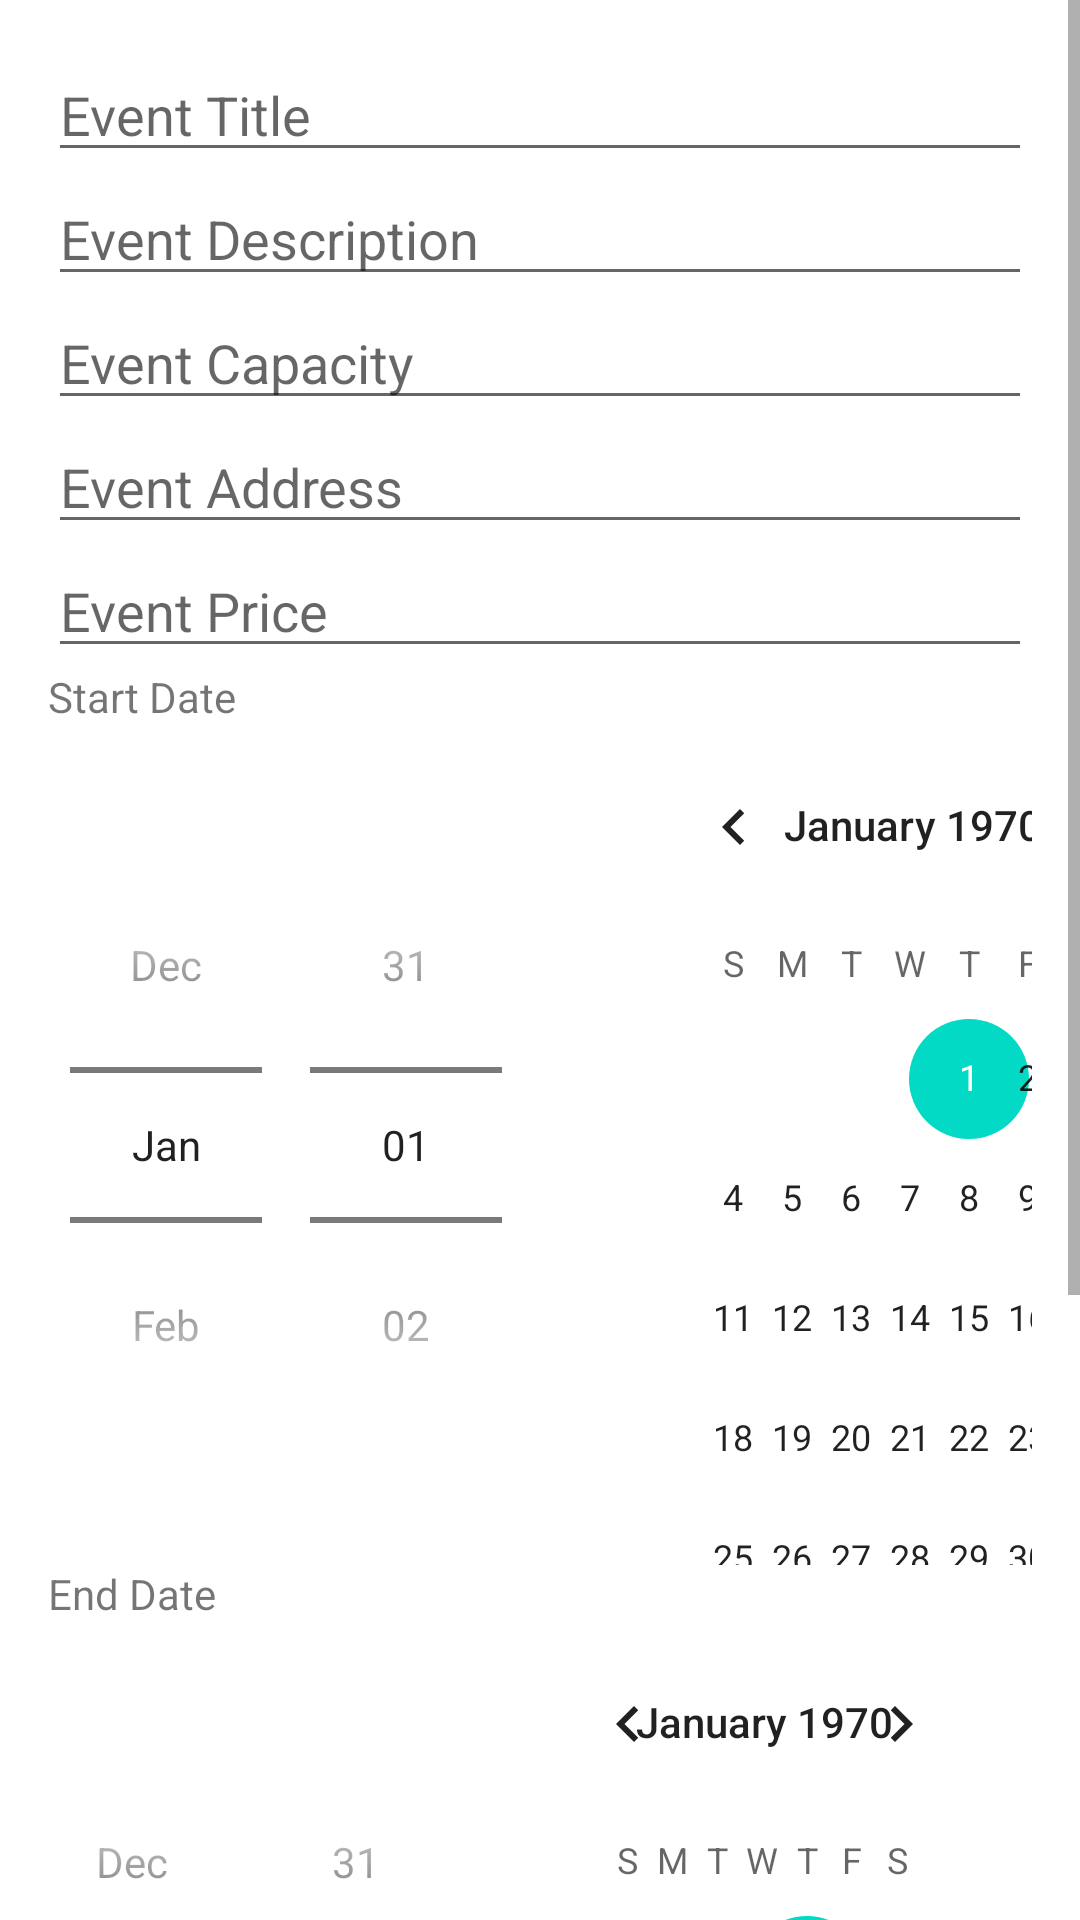

Layout XML and referenced resources for this Android screen:
<!-- AndroidManifest.xml: application theme Theme.Wellnest -->
<!-- res/layout/fragment_create__event.xml -->
<ScrollView xmlns:android="http://schemas.android.com/apk/res/android"
    android:layout_width="match_parent"
    android:layout_height="match_parent">

    <LinearLayout
        android:layout_width="match_parent"
        android:layout_height="wrap_content"
        android:orientation="vertical"
        android:padding="16dp">

        
        <EditText
            android:id="@+id/title"
            android:layout_width="match_parent"
            android:layout_height="wrap_content"
            android:hint="Event Title" />

        
        <EditText
            android:id="@+id/description"
            android:layout_width="match_parent"
            android:layout_height="wrap_content"
            android:hint="Event Description" />

        
        <EditText
            android:id="@+id/capacity"
            android:layout_width="match_parent"
            android:layout_height="wrap_content"
            android:hint="Event Capacity" />

        
        <EditText
            android:id="@+id/adresse"
            android:layout_width="match_parent"
            android:layout_height="wrap_content"
            android:hint="Event Address"
            android:inputType="textMultiLine" />

        
        <EditText
            android:id="@+id/priceTextView"
            android:layout_width="match_parent"
            android:layout_height="wrap_content"
            android:hint="Event Price"
            android:inputType="number" />

        <TextView
            android:layout_width="match_parent"
            android:layout_height="wrap_content"
            android:text="Start Date" />

        
        <DatePicker
            android:id="@+id/start_date_picker"
            android:layout_width="394dp"
            android:layout_height="wrap_content"
            android:calendarViewShown="true"
            android:datePickerMode="spinner" />

        
        <TextView
            android:layout_width="match_parent"
            android:layout_height="wrap_content"
            android:text="End Date" />

        

        
        <DatePicker
            android:id="@+id/end_date_picker"
            android:layout_width="wrap_content"
            android:layout_height="wrap_content"
            android:calendarViewShown="true"
            android:datePickerMode="spinner" />

        <Button
            android:id="@+id/uploadImageButton"
            android:layout_width="wrap_content"
            android:layout_height="wrap_content"
            android:backgroundTint="@color/blue"
            android:text="Upload Images" />

        
        <androidx.recyclerview.widget.RecyclerView
            android:id="@+id/recyclerViewImagePreview"
            android:layout_width="match_parent"
            android:layout_height="150dp"
            android:layout_marginTop="8dp"
            android:visibility="gone"
            android:orientation="horizontal"
            android:overScrollMode="never"
            android:clipToPadding="false" />

        
        <Button
            android:id="@+id/createEventButton"
            android:layout_width="match_parent"
            android:layout_height="wrap_content"
            android:layout_marginTop="16dp"
            android:text="Create Event"
            android:backgroundTint="@color/blue"
            android:textColor="@android:color/white" />

    </LinearLayout>
</ScrollView>
<!-- resources referenced by this layout -->
<resources>
  <color name="blue">#3F95EC</color>
  <style name="Theme.Wellnest" parent="Theme.MaterialComponents.DayNight.NoActionBar">
          
          <item name="colorPrimary">@color/purple_500</item>
          <item name="colorPrimaryVariant">@color/purple_700</item>
          <item name="colorOnPrimary">@color/white</item>
          
          <item name="colorSecondary">@color/teal_200</item>
          <item name="colorSecondaryVariant">@color/teal_700</item>
          <item name="colorOnSecondary">@color/black</item>
          
          <item name="android:statusBarColor">?attr/colorPrimaryVariant</item>
          
  
      </style>
  <color name="purple_500">#FF6200EE</color>
  <color name="purple_700">#FF3700B3</color>
  <color name="white">#FFFFFFFF</color>
  <color name="teal_200">#FF03DAC5</color>
  <color name="teal_700">#FF018786</color>
  <color name="black">#FF000000</color>
</resources>
